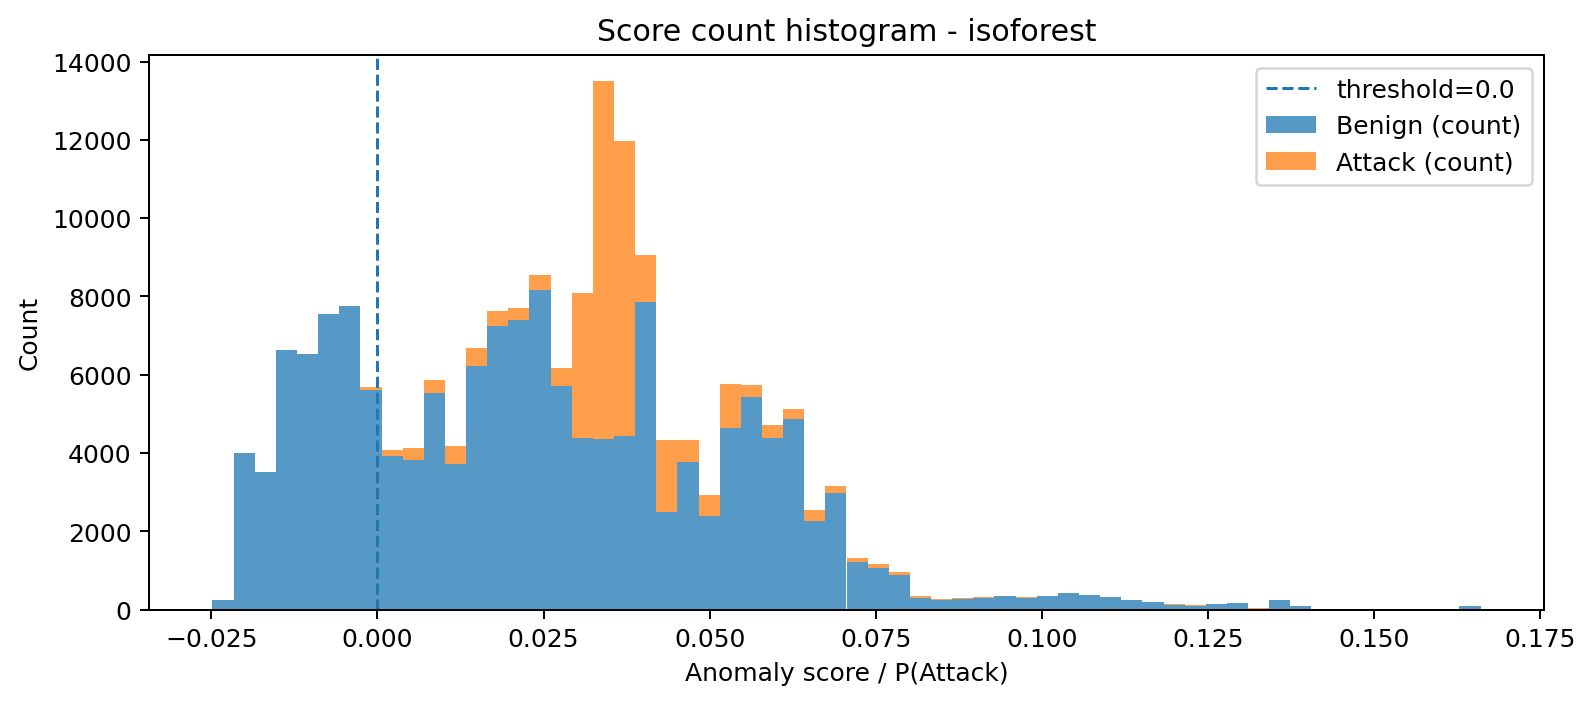

The table this chart was drawn from, first rows:
bin_left, bin_right, midpoint, count_benign, count_attack, count_total
-0.02484, -0.02166, -0.02325, 240, 0, 240
-0.02166, -0.01848, -0.02007, 4008, 0, 4008
-0.01848, -0.0153, -0.01689, 3513, 0, 3513
-0.0153, -0.01212, -0.01371, 6641, 0, 6641
-0.01212, -0.008935, -0.01053, 6518, 0, 6518
-0.008935, -0.005754, -0.007344, 7543, 1, 7544
-0.005754, -0.002572, -0.004163, 7745, 14, 7759
-0.002572, 0.0006088, -0.0009818, 5617, 71, 5688
0.0006088, 0.00379, 0.002199, 3912, 159, 4071
0.00379, 0.006971, 0.005381, 3832, 306, 4138
0.006971, 0.01015, 0.008562, 5528, 342, 5870
0.01015, 0.01333, 0.01174, 3725, 465, 4190
0.01333, 0.01651, 0.01492, 6224, 468, 6692
0.01651, 0.0197, 0.01811, 7241, 379, 7620
0.0197, 0.02288, 0.02129, 7409, 304, 7713
0.02288, 0.02606, 0.02447, 8156, 389, 8545
0.02606, 0.02924, 0.02765, 5701, 457, 6158
0.02924, 0.03242, 0.03083, 4388, 3705, 8093
0.03242, 0.0356, 0.03401, 4357, 9133, 13490
0.0356, 0.03878, 0.03719, 4426, 7546, 11972
0.03878, 0.04196, 0.04037, 7856, 1205, 9061
0.04196, 0.04515, 0.04355, 2492, 1839, 4331
0.04515, 0.04833, 0.04674, 3761, 582, 4343
0.04833, 0.05151, 0.04992, 2395, 521, 2916
0.05151, 0.05469, 0.0531, 4640, 1133, 5773
0.05469, 0.05787, 0.05628, 5425, 314, 5739
0.05787, 0.06105, 0.05946, 4370, 336, 4706
0.06105, 0.06423, 0.06264, 4861, 268, 5129
0.06423, 0.06741, 0.06582, 2254, 298, 2552
0.06741, 0.07059, 0.069, 2988, 178, 3166
0.07059, 0.07378, 0.07219, 1206, 118, 1324
0.07378, 0.07696, 0.07537, 1063, 109, 1172
0.07696, 0.08014, 0.07855, 885, 63, 948
0.08014, 0.08332, 0.08173, 295, 40, 335
0.08332, 0.0865, 0.08491, 237, 29, 266
0.0865, 0.08968, 0.08809, 261, 24, 285
0.08968, 0.09286, 0.09127, 306, 16, 322
0.09286, 0.09604, 0.09445, 334, 16, 350
0.09604, 0.09923, 0.09763, 305, 19, 324
0.09923, 0.1024, 0.1008, 351, 5, 356
0.1024, 0.1056, 0.104, 413, 9, 422
0.1056, 0.1088, 0.1072, 373, 8, 381
0.1088, 0.112, 0.1104, 328, 2, 330
0.112, 0.1151, 0.1135, 234, 12, 246
0.1151, 0.1183, 0.1167, 180, 3, 183
0.1183, 0.1215, 0.1199, 124, 4, 128
0.1215, 0.1247, 0.1231, 95, 8, 103
0.1247, 0.1279, 0.1263, 142, 1, 143
0.1279, 0.131, 0.1294, 162, 0, 162
0.131, 0.1342, 0.1326, 25, 1, 26
0.1342, 0.1374, 0.1358, 247, 0, 247
0.1374, 0.1406, 0.139, 78, 0, 78
0.1406, 0.1438, 0.1422, 12, 0, 12
0.1438, 0.1469, 0.1454, 14, 0, 14
0.1469, 0.1501, 0.1485, 9, 0, 9
0.1501, 0.1533, 0.1517, 4, 0, 4
0.1533, 0.1565, 0.1549, 0, 0, 0
0.1565, 0.1597, 0.1581, 0, 0, 0
0.1597, 0.1628, 0.1613, 0, 0, 0
0.1628, 0.166, 0.1644, 96, 0, 96
